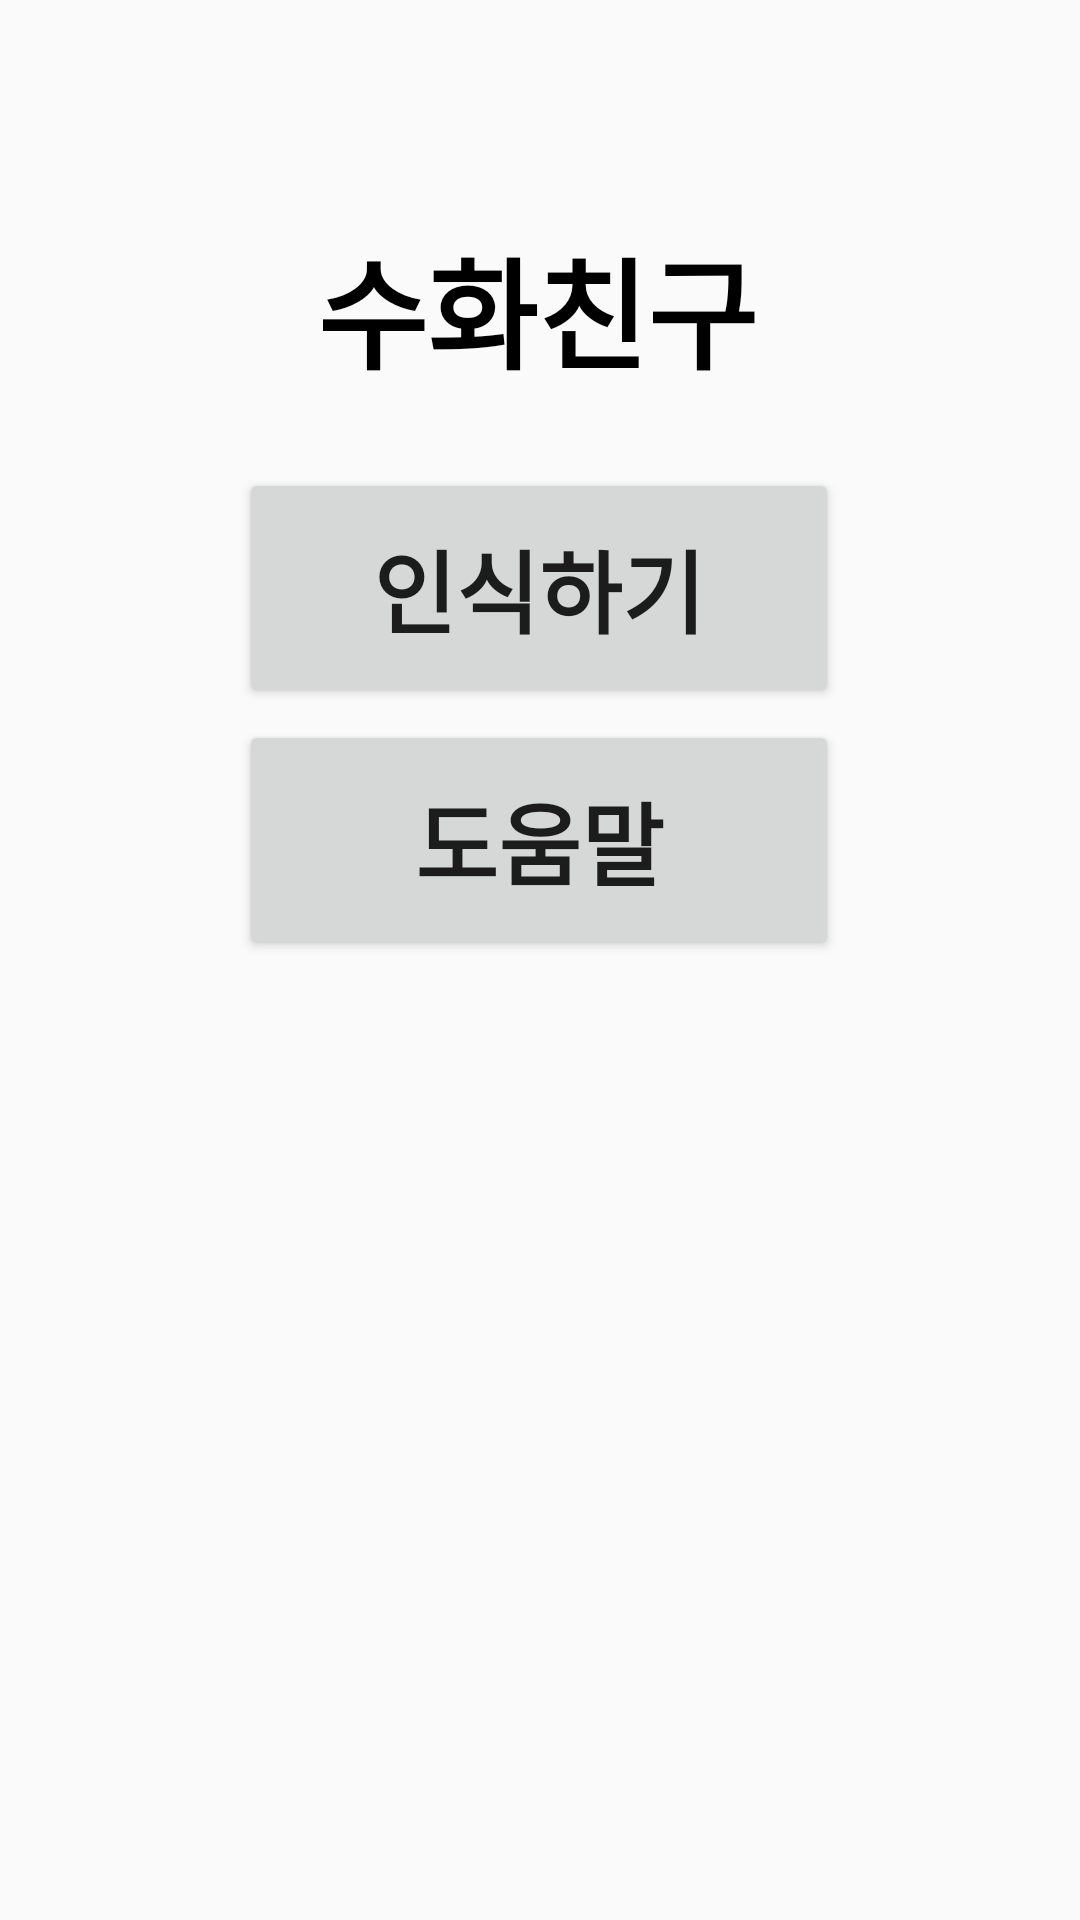

Layout XML and referenced resources for this Android screen:
<!-- AndroidManifest.xml: application theme Theme.AppCompat.Light.NoActionBar -->
<!-- res/layout/activity_main.xml -->
<?xml version="1.0" encoding="utf-8"?>
<android.support.constraint.ConstraintLayout
    xmlns:android="http://schemas.android.com/apk/res/android"
    xmlns:tools="http://schemas.android.com/tools"
    xmlns:app="http://schemas.android.com/apk/res-auto"
    android:layout_width="match_parent"
    android:layout_height="match_parent"
    tools:context=".MainActivity">

    <TextView
        android:id="@+id/main_title"
        android:layout_width="wrap_content"
        android:layout_height="wrap_content"
        android:text="수화친구"
        android:textColor="@color/black"
        android:textSize="40dp"
        android:textStyle="bold"
        app:layout_constraintBottom_toTopOf="@id/main_btn_recognition"
        app:layout_constraintHorizontal_bias="0.495"
        app:layout_constraintLeft_toLeftOf="parent"
        app:layout_constraintRight_toRightOf="parent"
        app:layout_constraintTop_toTopOf="parent"
        app:layout_constraintVertical_bias="0.753" />

    <Button
        android:id="@+id/main_btn_recognition"
        android:layout_width="200dp"
        android:layout_height="80dp"
        android:layout_marginBottom="4dp"
        android:text="인식하기"
        android:textSize="30dp"
        android:textStyle="bold"
        app:layout_constraintBottom_toTopOf="@id/main_btn_information"
        app:layout_constraintHorizontal_bias="0.497"
        app:layout_constraintLeft_toLeftOf="parent"
        app:layout_constraintRight_toRightOf="parent" />

    <Button
        android:id="@+id/main_btn_information"
        android:layout_width="200dp"
        android:layout_height="80dp"
        android:layout_marginBottom="320dp"
        android:text="도움말"
        android:textSize="30dp"
        android:textStyle="bold"
        app:layout_constraintBottom_toBottomOf="parent"
        app:layout_constraintHorizontal_bias="0.497"
        app:layout_constraintLeft_toLeftOf="parent"
        app:layout_constraintRight_toRightOf="parent" />

</android.support.constraint.ConstraintLayout>
<!-- resources referenced by this layout -->
<resources>

  <!-- not gathered from this repository: default colours our renderer supplied (Android Studio template values) -->
  <color name="black">#FF000000</color>
</resources>
